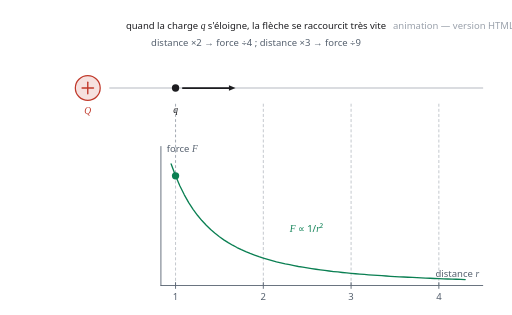
t = 0.00 s
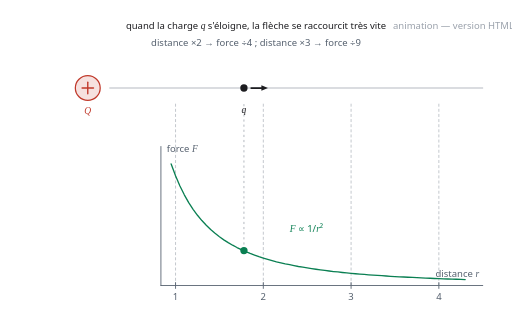
t = 1.70 s
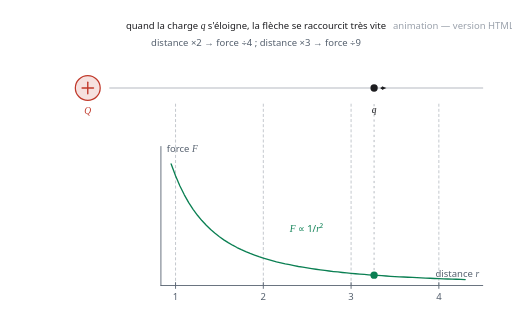
t = 3.35 s
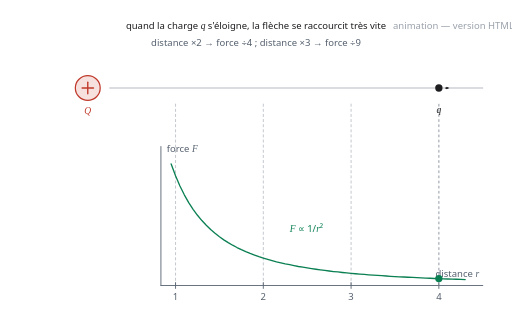
t = 5.00 s
t = 6.65 s: frame unchanged from t = 3.35 s, image omitted
t = 8.30 s: frame unchanged from t = 1.70 s, image omitted

The animated SVG that drew these frames (rendered in a browser with its animation timeline set to each time). Animation: 11 SMIL elements (animate=10,animateTransform=1); one cycle of 10.00 s, repeats indefinitely.

<svg xmlns="http://www.w3.org/2000/svg" viewBox="0 0 700 430" width="700" height="430" role="img" aria-label="Animation : la force diminue comme l'inverse du carre de la distance">
<title>Animation : la force diminue comme l'inverse du carre de la distance</title>
<style>
text{font-family:ui-sans-serif,system-ui,"Segoe UI",Roboto,Helvetica,Arial,sans-serif;font-size:13px}
.it{font-family:ui-serif,Georgia,"Times New Roman",serif;font-style:italic}
@media (prefers-color-scheme:dark){.s-ink{stroke:#e8e8ea}.f-ink{fill:#e8e8ea}.s-mut{stroke:#a3abb6}.f-mut{fill:#a3abb6}.s-pos{stroke:#ff8a7a}.f-pos{fill:#ff8a7a}.s-neg{stroke:#7fb3ff}.f-neg{fill:#7fb3ff}.s-acc{stroke:#4fc08d}.f-acc{fill:#4fc08d}.s-soft{stroke:#6b7280}.f-soft{fill:#6b7280}}
</style>
<path d="M150.0 120.0 L660.0 120.0" fill="none" stroke="#9aa1ab" class="s-soft" stroke-width="1.00" stroke-linecap="round" stroke-linejoin="round"/><circle cx="120.0" cy="120.0" r="17.0" fill="#c0392b" fill-opacity="0.15" stroke="#c0392b" class="s-pos" stroke-width="1.70"/><path d="M112.2 120.0 L127.8 120.0" fill="none" stroke="#c0392b" class="s-pos" stroke-width="1.90" stroke-linecap="round" stroke-linejoin="round"/><path d="M120.0 112.2 L120.0 127.8" fill="none" stroke="#c0392b" class="s-pos" stroke-width="1.90" stroke-linecap="round" stroke-linejoin="round"/><text x="120.0" y="156.0" text-anchor="middle" font-size="13.0" fill="#c0392b" class="f-pos"><tspan class='it'>Q</tspan></text><path d="M220.0 390.0 L660.0 390.0" fill="none" stroke="#55606e" class="s-mut" stroke-width="1.20" stroke-linecap="round" stroke-linejoin="round"/><path d="M220.0 390.0 L220.0 200.0" fill="none" stroke="#55606e" class="s-mut" stroke-width="1.20" stroke-linecap="round" stroke-linejoin="round"/><text x="228.0" y="208.0" text-anchor="start" font-size="11.5" fill="#55606e" class="f-mut">force <tspan class='it'>F</tspan></text><text x="655.0" y="378.0" text-anchor="end" font-size="11.5" fill="#55606e" class="f-mut">distance <tspan class='it'>r</tspan></text><path d="M240.0 142.0 L240.0 390.0" fill="none" stroke="#9aa1ab" class="s-soft" stroke-width="0.80" stroke-linecap="round" stroke-linejoin="round" stroke-dasharray="3 4"/><text x="240.0" y="410.0" text-anchor="middle" font-size="12.0" fill="#55606e" class="f-mut">1</text><path d="M240.0 386.0 L240.0 394.0" fill="none" stroke="#55606e" class="s-mut" stroke-width="1.20" stroke-linecap="round" stroke-linejoin="round"/><path d="M360.0 142.0 L360.0 390.0" fill="none" stroke="#9aa1ab" class="s-soft" stroke-width="0.80" stroke-linecap="round" stroke-linejoin="round" stroke-dasharray="3 4"/><text x="360.0" y="410.0" text-anchor="middle" font-size="12.0" fill="#55606e" class="f-mut">2</text><path d="M360.0 386.0 L360.0 394.0" fill="none" stroke="#55606e" class="s-mut" stroke-width="1.20" stroke-linecap="round" stroke-linejoin="round"/><path d="M480.0 142.0 L480.0 390.0" fill="none" stroke="#9aa1ab" class="s-soft" stroke-width="0.80" stroke-linecap="round" stroke-linejoin="round" stroke-dasharray="3 4"/><text x="480.0" y="410.0" text-anchor="middle" font-size="12.0" fill="#55606e" class="f-mut">3</text><path d="M480.0 386.0 L480.0 394.0" fill="none" stroke="#55606e" class="s-mut" stroke-width="1.20" stroke-linecap="round" stroke-linejoin="round"/><path d="M600.0 142.0 L600.0 390.0" fill="none" stroke="#9aa1ab" class="s-soft" stroke-width="0.80" stroke-linecap="round" stroke-linejoin="round" stroke-dasharray="3 4"/><text x="600.0" y="410.0" text-anchor="middle" font-size="12.0" fill="#55606e" class="f-mut">4</text><path d="M600.0 386.0 L600.0 394.0" fill="none" stroke="#55606e" class="s-mut" stroke-width="1.20" stroke-linecap="round" stroke-linejoin="round"/><path d="M234.0 223.8 L240.0 240.0 L246.0 253.9 L252.0 266.0 L258.0 276.6 L264.0 285.8 L270.0 294.0 L276.0 301.2 L282.0 307.7 L288.0 313.5 L294.0 318.7 L300.0 323.3 L306.0 327.6 L312.0 331.4 L318.0 334.9 L324.0 338.1 L330.0 341.0 L336.0 343.7 L342.0 346.2 L348.0 348.4 L354.0 350.6 L360.0 352.5 L366.0 354.3 L372.0 356.0 L378.0 357.6 L384.0 359.0 L390.0 360.4 L396.0 361.6 L402.0 362.8 L408.0 364.0 L414.0 365.0 L420.0 366.0 L426.0 366.9 L432.0 367.8 L438.0 368.6 L444.0 369.4 L450.0 370.2 L456.0 370.9 L462.0 371.5 L468.0 372.2 L474.0 372.8 L480.0 373.3 L486.0 373.9 L492.0 374.4 L498.0 374.9 L504.0 375.4 L510.0 375.8 L516.0 376.2 L522.0 376.6 L528.0 377.0 L534.0 377.4 L540.0 377.8 L546.0 378.1 L552.0 378.4 L558.0 378.7 L564.0 379.0 L570.0 379.3 L576.0 379.6 L582.0 379.9 L588.0 380.1 L594.0 380.4 L600.0 380.6 L606.0 380.9 L612.0 381.1 L618.0 381.3 L624.0 381.5 L630.0 381.7 L636.0 381.9" fill="none" stroke="#0a7f52" class="s-acc" stroke-width="1.80" stroke-linecap="round" stroke-linejoin="round"/><text x="396.0" y="316.5" text-anchor="start" font-size="14.0" fill="#0a7f52" class="f-acc"><tspan class='it'>F</tspan> &#8733; 1/<tspan class='it'>r</tspan>&#178;</text><line x1="240.0" y1="142.0" x2="240.0" y2="240.0" stroke="#9aa1ab" class="s-soft" stroke-width="1" stroke-dasharray="3 4"><animate attributeName="x1" values="240.0;241.4;245.7;252.6;262.3;274.4;288.8;305.3;323.6;343.4;364.4;386.3;408.7;431.3;453.7;475.6;496.6;516.4;534.7;551.2;565.6;577.7;587.4;594.3;598.6;600.0;598.6;594.3;587.4;577.7;565.6;551.2;534.7;516.4;496.6;475.6;453.7;431.3;408.7;386.3;364.4;343.4;323.6;305.3;288.8;274.4;262.3;252.6;245.7;241.4;240.0" dur="10s" repeatCount="indefinite" keyTimes="0.0000;0.0200;0.0400;0.0600;0.0800;0.1000;0.1200;0.1400;0.1600;0.1800;0.2000;0.2200;0.2400;0.2600;0.2800;0.3000;0.3200;0.3400;0.3600;0.3800;0.4000;0.4200;0.4400;0.4600;0.4800;0.5000;0.5200;0.5400;0.5600;0.5800;0.6000;0.6200;0.6400;0.6600;0.6800;0.7000;0.7200;0.7400;0.7600;0.7800;0.8000;0.8200;0.8400;0.8600;0.8800;0.9000;0.9200;0.9400;0.9600;0.9800;1.0000"/><animate attributeName="x2" values="240.0;241.4;245.7;252.6;262.3;274.4;288.8;305.3;323.6;343.4;364.4;386.3;408.7;431.3;453.7;475.6;496.6;516.4;534.7;551.2;565.6;577.7;587.4;594.3;598.6;600.0;598.6;594.3;587.4;577.7;565.6;551.2;534.7;516.4;496.6;475.6;453.7;431.3;408.7;386.3;364.4;343.4;323.6;305.3;288.8;274.4;262.3;252.6;245.7;241.4;240.0" dur="10s" repeatCount="indefinite" keyTimes="0.0000;0.0200;0.0400;0.0600;0.0800;0.1000;0.1200;0.1400;0.1600;0.1800;0.2000;0.2200;0.2400;0.2600;0.2800;0.3000;0.3200;0.3400;0.3600;0.3800;0.4000;0.4200;0.4400;0.4600;0.4800;0.5000;0.5200;0.5400;0.5600;0.5800;0.6000;0.6200;0.6400;0.6600;0.6800;0.7000;0.7200;0.7400;0.7600;0.7800;0.8000;0.8200;0.8400;0.8600;0.8800;0.9000;0.9200;0.9400;0.9600;0.9800;1.0000"/><animate attributeName="y2" values="240.0;243.5;253.2;267.2;283.3;299.4;314.2;327.1;337.9;346.7;353.8;359.5;364.1;367.7;370.6;372.9;374.8;376.3;377.4;378.4;379.1;379.7;380.1;380.4;380.6;380.6;380.6;380.4;380.1;379.7;379.1;378.4;377.4;376.3;374.8;372.9;370.6;367.7;364.1;359.5;353.8;346.7;337.9;327.1;314.2;299.4;283.3;267.2;253.2;243.5;240.0" dur="10s" repeatCount="indefinite" keyTimes="0.0000;0.0200;0.0400;0.0600;0.0800;0.1000;0.1200;0.1400;0.1600;0.1800;0.2000;0.2200;0.2400;0.2600;0.2800;0.3000;0.3200;0.3400;0.3600;0.3800;0.4000;0.4200;0.4400;0.4600;0.4800;0.5000;0.5200;0.5400;0.5600;0.5800;0.6000;0.6200;0.6400;0.6600;0.6800;0.7000;0.7200;0.7400;0.7600;0.7800;0.8000;0.8200;0.8400;0.8600;0.8800;0.9000;0.9200;0.9400;0.9600;0.9800;1.0000"/></line><g transform="translate(240.0 0)"><animateTransform attributeName="transform" type="translate" values="240.0 0;241.4 0;245.7 0;252.6 0;262.3 0;274.4 0;288.8 0;305.3 0;323.6 0;343.4 0;364.4 0;386.3 0;408.7 0;431.3 0;453.7 0;475.6 0;496.6 0;516.4 0;534.7 0;551.2 0;565.6 0;577.7 0;587.4 0;594.3 0;598.6 0;600.0 0;598.6 0;594.3 0;587.4 0;577.7 0;565.6 0;551.2 0;534.7 0;516.4 0;496.6 0;475.6 0;453.7 0;431.3 0;408.7 0;386.3 0;364.4 0;343.4 0;323.6 0;305.3 0;288.8 0;274.4 0;262.3 0;252.6 0;245.7 0;241.4 0;240.0 0" dur="10s" repeatCount="indefinite" keyTimes="0.0000;0.0200;0.0400;0.0600;0.0800;0.1000;0.1200;0.1400;0.1600;0.1800;0.2000;0.2200;0.2400;0.2600;0.2800;0.3000;0.3200;0.3400;0.3600;0.3800;0.4000;0.4200;0.4400;0.4600;0.4800;0.5000;0.5200;0.5400;0.5600;0.5800;0.6000;0.6200;0.6400;0.6600;0.6800;0.7000;0.7200;0.7400;0.7600;0.7800;0.8000;0.8200;0.8400;0.8600;0.8800;0.9000;0.9200;0.9400;0.9600;0.9800;1.0000"/><circle cx="0" cy="120.0" r="5" fill="#1d1d20" class="f-ink"/><text x="0" y="154.0" text-anchor="middle" font-size="13" fill="#1d1d20" class="f-ink it">q</text></g><line x1="250.0" y1="120.0" x2="313.0" y2="120.0" stroke="#1d1d20" class="s-ink" stroke-width="2.40" stroke-linecap="round"><animate attributeName="x1" values="250.0;251.4;255.7;262.6;272.3;284.4;298.8;315.3;333.6;353.4;374.4;396.3;418.7;441.3;463.7;485.6;506.6;526.4;544.7;561.2;575.6;587.7;597.4;604.3;608.6;610.0;608.6;604.3;597.4;587.7;575.6;561.2;544.7;526.4;506.6;485.6;463.7;441.3;418.7;396.3;374.4;353.4;333.6;315.3;298.8;284.4;272.3;262.6;255.7;251.4;250.0" dur="10s" repeatCount="indefinite" keyTimes="0.0000;0.0200;0.0400;0.0600;0.0800;0.1000;0.1200;0.1400;0.1600;0.1800;0.2000;0.2200;0.2400;0.2600;0.2800;0.3000;0.3200;0.3400;0.3600;0.3800;0.4000;0.4200;0.4400;0.4600;0.4800;0.5000;0.5200;0.5400;0.5600;0.5800;0.6000;0.6200;0.6400;0.6600;0.6800;0.7000;0.7200;0.7400;0.7600;0.7800;0.8000;0.8200;0.8400;0.8600;0.8800;0.9000;0.9200;0.9400;0.9600;0.9800;1.0000"/><animate attributeName="y1" values="120.0;120.0;120.0;120.0;120.0;120.0;120.0;120.0;120.0;120.0;120.0;120.0;120.0;120.0;120.0;120.0;120.0;120.0;120.0;120.0;120.0;120.0;120.0;120.0;120.0;120.0;120.0;120.0;120.0;120.0;120.0;120.0;120.0;120.0;120.0;120.0;120.0;120.0;120.0;120.0;120.0;120.0;120.0;120.0;120.0;120.0;120.0;120.0;120.0;120.0;120.0" dur="10s" repeatCount="indefinite" keyTimes="0.0000;0.0200;0.0400;0.0600;0.0800;0.1000;0.1200;0.1400;0.1600;0.1800;0.2000;0.2200;0.2400;0.2600;0.2800;0.3000;0.3200;0.3400;0.3600;0.3800;0.4000;0.4200;0.4400;0.4600;0.4800;0.5000;0.5200;0.5400;0.5600;0.5800;0.6000;0.6200;0.6400;0.6600;0.6800;0.7000;0.7200;0.7400;0.7600;0.7800;0.8000;0.8200;0.8400;0.8600;0.8800;0.9000;0.9200;0.9400;0.9600;0.9800;1.0000"/><animate attributeName="x2" values="313.0;312.7;312.3;312.6;314.5;318.9;326.2;336.5;349.6;365.1;382.7;401.9;422.1;443.0;464.7;486.4;507.4;527.1;545.3;561.8;576.1;588.2;597.8;604.8;609.0;610.5;609.0;604.8;597.8;588.2;576.1;561.8;545.3;527.1;507.4;486.4;464.7;443.0;422.1;401.9;382.7;365.1;349.6;336.5;326.2;318.9;314.5;312.6;312.3;312.7;313.0" dur="10s" repeatCount="indefinite" keyTimes="0.0000;0.0200;0.0400;0.0600;0.0800;0.1000;0.1200;0.1400;0.1600;0.1800;0.2000;0.2200;0.2400;0.2600;0.2800;0.3000;0.3200;0.3400;0.3600;0.3800;0.4000;0.4200;0.4400;0.4600;0.4800;0.5000;0.5200;0.5400;0.5600;0.5800;0.6000;0.6200;0.6400;0.6600;0.6800;0.7000;0.7200;0.7400;0.7600;0.7800;0.8000;0.8200;0.8400;0.8600;0.8800;0.9000;0.9200;0.9400;0.9600;0.9800;1.0000"/><animate attributeName="y2" values="120.0;120.0;120.0;120.0;120.0;120.0;120.0;120.0;120.0;120.0;120.0;120.0;120.0;120.0;120.0;120.0;120.0;120.0;120.0;120.0;120.0;120.0;120.0;120.0;120.0;120.0;120.0;120.0;120.0;120.0;120.0;120.0;120.0;120.0;120.0;120.0;120.0;120.0;120.0;120.0;120.0;120.0;120.0;120.0;120.0;120.0;120.0;120.0;120.0;120.0;120.0" dur="10s" repeatCount="indefinite" keyTimes="0.0000;0.0200;0.0400;0.0600;0.0800;0.1000;0.1200;0.1400;0.1600;0.1800;0.2000;0.2200;0.2400;0.2600;0.2800;0.3000;0.3200;0.3400;0.3600;0.3800;0.4000;0.4200;0.4400;0.4600;0.4800;0.5000;0.5200;0.5400;0.5600;0.5800;0.6000;0.6200;0.6400;0.6600;0.6800;0.7000;0.7200;0.7400;0.7600;0.7800;0.8000;0.8200;0.8400;0.8600;0.8800;0.9000;0.9200;0.9400;0.9600;0.9800;1.0000"/></line><polygon points="322.0,120.0 313.0,123.8 313.0,116.2" fill="#1d1d20" class="f-ink"><animate attributeName="points" values="322.0,120.0 313.0,123.8 313.0,116.2;321.7,120.0 312.7,123.8 312.7,116.2;321.3,120.0 312.3,123.8 312.3,116.2;321.6,120.0 312.6,123.8 312.6,116.2;323.5,120.0 314.5,123.8 314.5,116.2;327.9,120.0 318.9,123.8 318.9,116.2;335.2,120.0 326.2,123.8 326.2,116.2;345.5,120.0 336.5,123.8 336.5,116.2;358.6,120.0 349.6,123.8 349.6,116.2;374.1,120.0 365.1,123.8 365.1,116.2;391.7,120.0 382.7,123.8 382.7,116.2;410.9,120.0 401.9,123.8 401.9,116.2;431.1,120.0 422.1,123.8 422.1,116.2;452.0,120.0 443.0,123.8 443.0,116.2;473.0,120.0 464.7,123.5 464.7,116.5;493.8,120.0 486.4,123.1 486.4,116.9;513.9,120.0 507.4,122.8 507.4,117.2;533.0,120.0 527.1,122.5 527.1,117.5;550.8,120.0 545.3,122.3 545.3,117.7;566.8,120.0 561.8,122.1 561.8,117.9;580.8,120.0 576.1,122.0 576.1,118.0;592.7,120.0 588.2,121.9 588.2,118.1;602.1,120.0 597.8,121.8 597.8,118.2;609.0,120.0 604.8,121.7 604.8,118.3;613.1,120.0 609.0,121.7 609.0,118.3;614.5,120.0 610.5,121.7 610.5,118.3;613.1,120.0 609.0,121.7 609.0,118.3;609.0,120.0 604.8,121.7 604.8,118.3;602.1,120.0 597.8,121.8 597.8,118.2;592.7,120.0 588.2,121.9 588.2,118.1;580.8,120.0 576.1,122.0 576.1,118.0;566.8,120.0 561.8,122.1 561.8,117.9;550.8,120.0 545.3,122.3 545.3,117.7;533.0,120.0 527.1,122.5 527.1,117.5;513.9,120.0 507.4,122.8 507.4,117.2;493.8,120.0 486.4,123.1 486.4,116.9;473.0,120.0 464.7,123.5 464.7,116.5;452.0,120.0 443.0,123.8 443.0,116.2;431.1,120.0 422.1,123.8 422.1,116.2;410.9,120.0 401.9,123.8 401.9,116.2;391.7,120.0 382.7,123.8 382.7,116.2;374.1,120.0 365.1,123.8 365.1,116.2;358.6,120.0 349.6,123.8 349.6,116.2;345.5,120.0 336.5,123.8 336.5,116.2;335.2,120.0 326.2,123.8 326.2,116.2;327.9,120.0 318.9,123.8 318.9,116.2;323.5,120.0 314.5,123.8 314.5,116.2;321.6,120.0 312.6,123.8 312.6,116.2;321.3,120.0 312.3,123.8 312.3,116.2;321.7,120.0 312.7,123.8 312.7,116.2;322.0,120.0 313.0,123.8 313.0,116.2" dur="10s" repeatCount="indefinite" keyTimes="0.0000;0.0200;0.0400;0.0600;0.0800;0.1000;0.1200;0.1400;0.1600;0.1800;0.2000;0.2200;0.2400;0.2600;0.2800;0.3000;0.3200;0.3400;0.3600;0.3800;0.4000;0.4200;0.4400;0.4600;0.4800;0.5000;0.5200;0.5400;0.5600;0.5800;0.6000;0.6200;0.6400;0.6600;0.6800;0.7000;0.7200;0.7400;0.7600;0.7800;0.8000;0.8200;0.8400;0.8600;0.8800;0.9000;0.9200;0.9400;0.9600;0.9800;1.0000"/></polygon><circle cx="240.0" cy="240.0" r="5" fill="#0a7f52" class="f-acc"><animate attributeName="cx" values="240.0;241.4;245.7;252.6;262.3;274.4;288.8;305.3;323.6;343.4;364.4;386.3;408.7;431.3;453.7;475.6;496.6;516.4;534.7;551.2;565.6;577.7;587.4;594.3;598.6;600.0;598.6;594.3;587.4;577.7;565.6;551.2;534.7;516.4;496.6;475.6;453.7;431.3;408.7;386.3;364.4;343.4;323.6;305.3;288.8;274.4;262.3;252.6;245.7;241.4;240.0" dur="10s" repeatCount="indefinite" keyTimes="0.0000;0.0200;0.0400;0.0600;0.0800;0.1000;0.1200;0.1400;0.1600;0.1800;0.2000;0.2200;0.2400;0.2600;0.2800;0.3000;0.3200;0.3400;0.3600;0.3800;0.4000;0.4200;0.4400;0.4600;0.4800;0.5000;0.5200;0.5400;0.5600;0.5800;0.6000;0.6200;0.6400;0.6600;0.6800;0.7000;0.7200;0.7400;0.7600;0.7800;0.8000;0.8200;0.8400;0.8600;0.8800;0.9000;0.9200;0.9400;0.9600;0.9800;1.0000"/><animate attributeName="cy" values="240.0;243.5;253.2;267.2;283.3;299.4;314.2;327.1;337.9;346.7;353.8;359.5;364.1;367.7;370.6;372.9;374.8;376.3;377.4;378.4;379.1;379.7;380.1;380.4;380.6;380.6;380.6;380.4;380.1;379.7;379.1;378.4;377.4;376.3;374.8;372.9;370.6;367.7;364.1;359.5;353.8;346.7;337.9;327.1;314.2;299.4;283.3;267.2;253.2;243.5;240.0" dur="10s" repeatCount="indefinite" keyTimes="0.0000;0.0200;0.0400;0.0600;0.0800;0.1000;0.1200;0.1400;0.1600;0.1800;0.2000;0.2200;0.2400;0.2600;0.2800;0.3000;0.3200;0.3400;0.3600;0.3800;0.4000;0.4200;0.4400;0.4600;0.4800;0.5000;0.5200;0.5400;0.5600;0.5800;0.6000;0.6200;0.6400;0.6600;0.6800;0.7000;0.7200;0.7400;0.7600;0.7800;0.8000;0.8200;0.8400;0.8600;0.8800;0.9000;0.9200;0.9400;0.9600;0.9800;1.0000"/></circle><text x="350.0" y="40.0" text-anchor="middle" font-size="13.0" fill="#1d1d20" class="f-ink">quand la charge <tspan class='it'>q</tspan> s'&#233;loigne, la fl&#232;che se raccourcit tr&#232;s vite</text><text x="350.0" y="62.0" text-anchor="middle" font-size="12.0" fill="#55606e" class="f-mut">distance &#215;2 &#8594; force &#247;4   ;   distance &#215;3 &#8594; force &#247;9</text><text x='620' y='40' text-anchor='middle' font-size='11' fill='#9aa1ab' class='f-soft'>animation &#8212; version HTML</text>
</svg>
